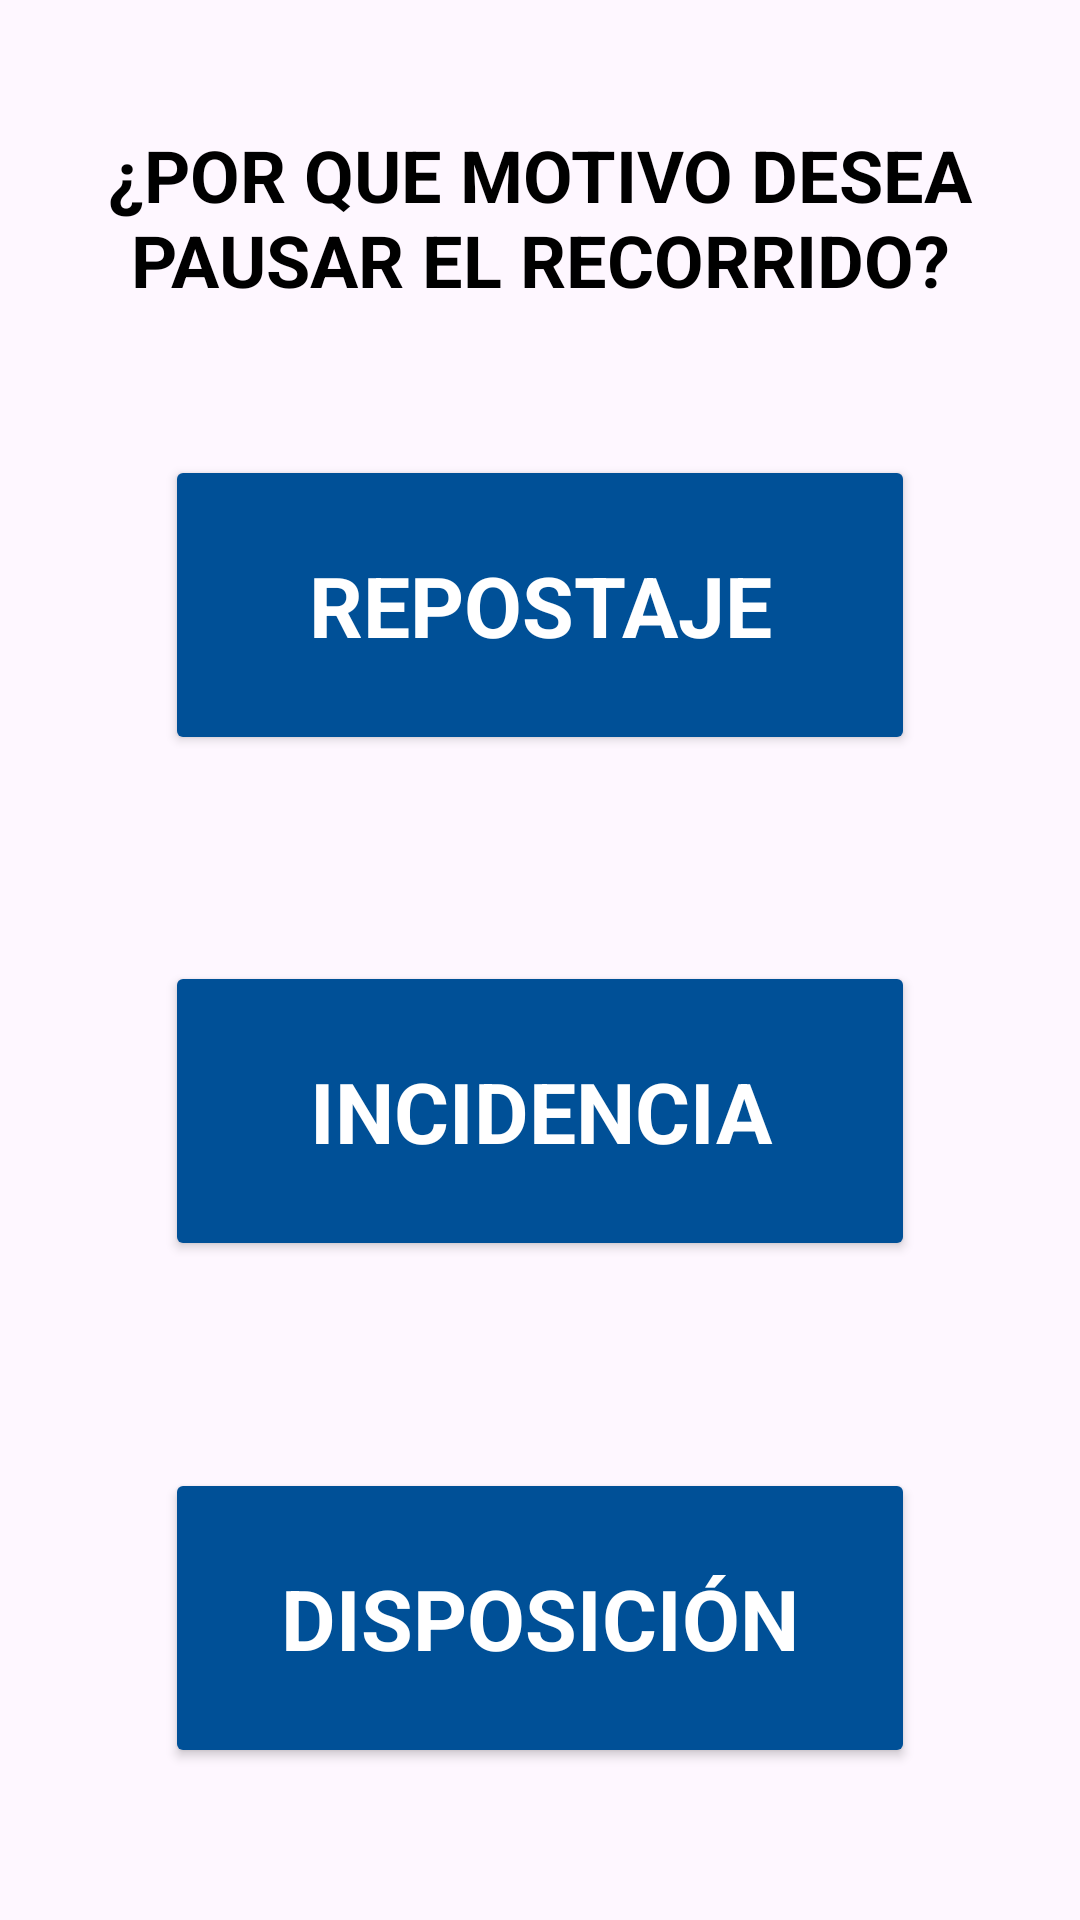

This screen was rendered from an Android layout file. Write that file and the resources it references.
<!-- AndroidManifest.xml: application theme Base.Theme.AseoAforos -->
<!-- res/layout/dialog_pause_route.xml -->
<?xml version="1.0" encoding="utf-8"?>
<androidx.constraintlayout.widget.ConstraintLayout xmlns:android="http://schemas.android.com/apk/res/android"
    xmlns:app="http://schemas.android.com/apk/res-auto"
    android:layout_width="wrap_content"
    android:layout_height="wrap_content"
    android:padding="12dp">

    <TextView
        android:id="@+id/tvDialogPauseRouteTitle"
        style="@style/Theme.AseoAforos.tvTitleStyle"
        android:text="@string/titlePauseRoute"
        android:textAlignment="center"
        android:textSize="24sp"
        app:layout_constraintEnd_toEndOf="parent"
        app:layout_constraintStart_toStartOf="parent"
        app:layout_constraintTop_toTopOf="parent" />

    <Button
        android:id="@+id/btnDialogPauseRouteRefuel"
        style="@style/Theme.AseoAforos.btn.pauseAforo"
        android:text="@string/refueling"
        app:layout_constraintBottom_toTopOf="@id/btnDialogPauseRouteIncidence"
        app:layout_constraintEnd_toEndOf="parent"
        app:layout_constraintStart_toStartOf="parent"
        app:layout_constraintTop_toBottomOf="@id/tvDialogPauseRouteTitle" />

    <Button
        android:id="@+id/btnDialogPauseRouteIncidence"
        style="@style/Theme.AseoAforos.btn.pauseAforo"
        android:text="@string/incidence"
        app:layout_constraintBottom_toTopOf="@id/btnDialogPauseRouteProvision"
        app:layout_constraintEnd_toEndOf="parent"
        app:layout_constraintStart_toStartOf="parent"
        app:layout_constraintTop_toBottomOf="@id/btnDialogPauseRouteRefuel" />

    <Button
        android:id="@+id/btnDialogPauseRouteProvision"
        style="@style/Theme.AseoAforos.btn.pauseAforo"
        android:text="@string/dispose"
        app:layout_constraintBottom_toBottomOf="parent"
        app:layout_constraintEnd_toEndOf="parent"
        app:layout_constraintStart_toStartOf="parent"
        app:layout_constraintTop_toBottomOf="@id/btnDialogPauseRouteIncidence" />

</androidx.constraintlayout.widget.ConstraintLayout>
<!-- resources referenced by this layout -->
<resources>
  <string name="dispose">DISPOSICIÓN</string>
  <string name="incidence">INCIDENCIA</string>
  <string name="refueling">REPOSTAJE</string>
  <string name="titlePauseRoute">¿POR QUE MOTIVO DESEA PAUSAR EL RECORRIDO?</string>
  <style name="Theme.AseoAforos.btn.pauseAforo">
          <item name="android:layout_width">250dp</item>
          <item name="android:layout_height">100dp</item>
          <item name="android:textSize">28sp</item>
          <item name="android:layout_marginBottom">20dp</item>
          <item name="android:layout_marginTop">30dp</item>
      </style>
  <style name="Theme.AseoAforos.tvTitleStyle" parent="Base.Theme.AseoAforos">
          <item name="android:layout_width">wrap_content</item>
          <item name="android:layout_height">wrap_content</item>
          <item name="android:layout_marginTop">30dp</item>
          <item name="android:textColor">@color/black</item>
          <item name="android:textSize">40sp</item>
          <item name="android:textStyle">bold</item>
      </style>
  <style name="Base.Theme.AseoAforos" parent="Theme.Material3.DayNight.NoActionBar">
          
          
      </style>
  <color name="black">#FF000000</color>
</resources>
